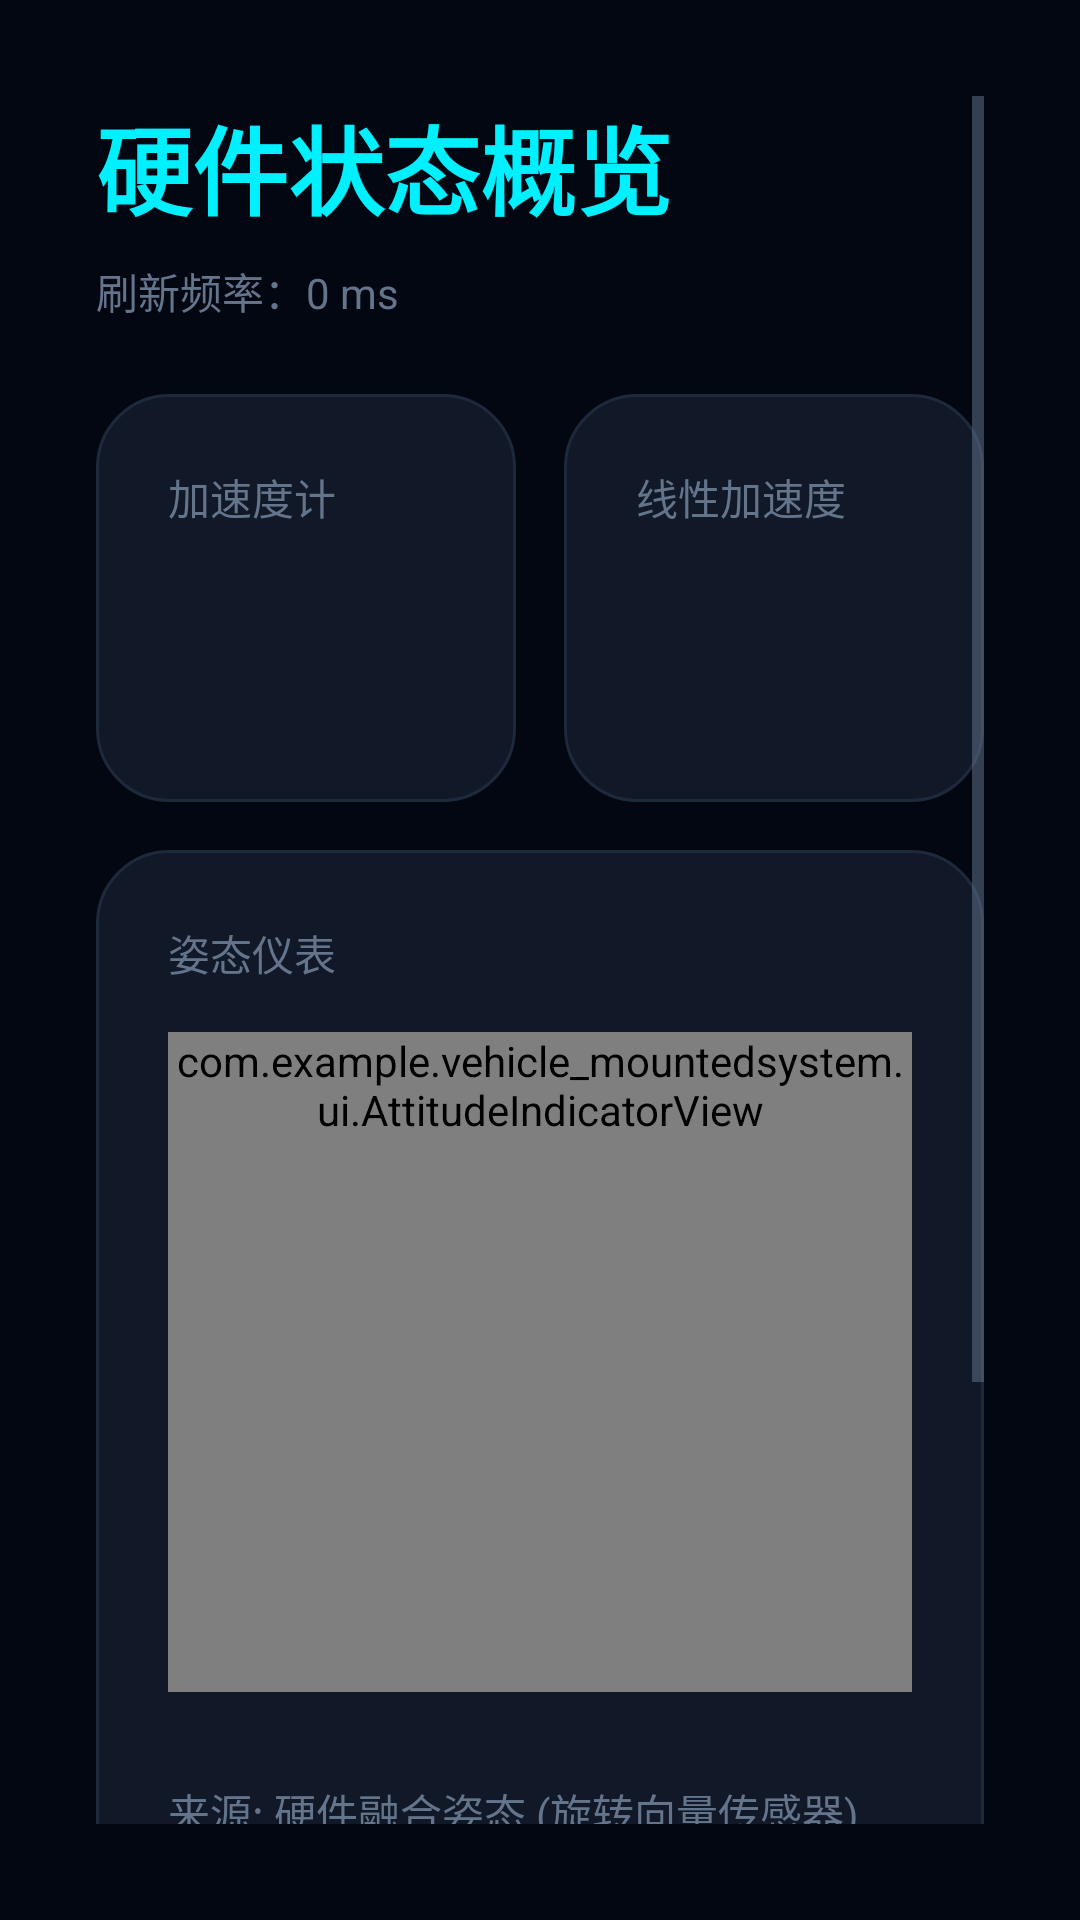

Produce the Android XML layout that renders to this screen, including the resource entries it uses.
<!-- AndroidManifest.xml: application theme Theme.VehiclemountedSystem -->
<!-- res/layout/page_sensor.xml -->
<?xml version="1.0" encoding="utf-8"?>
<ScrollView xmlns:android="http://schemas.android.com/apk/res/android"
    android:id="@+id/pageSensorRoot"
    android:layout_width="match_parent"
    android:layout_height="match_parent"
    android:padding="@dimen/shell_content_padding"
    android:fillViewport="true">

    <LinearLayout
        android:layout_width="match_parent"
        android:layout_height="wrap_content"
        android:orientation="vertical">

        <TextView
            android:id="@+id/sensorPageTitle"
            android:layout_width="wrap_content"
            android:layout_height="wrap_content"
            android:text="@string/page_sensor_badge"
            android:textColor="@color/accent_cyan"
            android:textSize="@dimen/shell_title_text_size"
            android:textStyle="bold" />

        <TextView
            android:id="@+id/sensorTimestampValue"
            android:layout_width="match_parent"
            android:layout_height="wrap_content"
            android:layout_marginTop="@dimen/page_micro_gap"
            android:text="@string/sensor_timestamp_default"
            android:textColor="@color/text_secondary"
            android:textSize="@dimen/page_status_text_size" />

        <LinearLayout
            android:layout_width="match_parent"
            android:layout_height="wrap_content"
            android:layout_marginTop="@dimen/shell_content_gap"
            android:orientation="horizontal">

            <LinearLayout
                android:layout_width="0dp"
                android:layout_height="wrap_content"
                android:layout_marginEnd="@dimen/page_card_gap"
                android:layout_weight="1"
                android:background="@drawable/bg_card_rounded"
                android:orientation="vertical"
                android:padding="@dimen/shell_card_padding">

                <TextView
                    android:layout_width="wrap_content"
                    android:layout_height="wrap_content"
                    android:text="@string/page_label_accelerometer"
                    android:textColor="@color/text_secondary"
                    android:textSize="@dimen/page_label_text_size" />

                <TextView
                    android:id="@+id/sensorAccelerometerValue"
                    android:layout_width="wrap_content"
                    android:layout_height="wrap_content"
                    android:layout_marginTop="@dimen/page_micro_gap"
                    android:textColor="@color/text_primary"
                    android:textSize="@dimen/page_value_text_size"
                    android:textStyle="bold" />

                <TextView
                    android:id="@+id/sensorAccelerometerStatus"
                    android:layout_width="wrap_content"
                    android:layout_height="wrap_content"
                    android:layout_marginTop="@dimen/page_micro_gap"
                    android:textColor="@color/accent_amber"
                    android:textSize="@dimen/page_status_text_size" />
            </LinearLayout>

            <LinearLayout
                android:layout_width="0dp"
                android:layout_height="wrap_content"
                android:layout_weight="1"
                android:background="@drawable/bg_card_rounded"
                android:orientation="vertical"
                android:padding="@dimen/shell_card_padding">

                <TextView
                    android:layout_width="wrap_content"
                    android:layout_height="wrap_content"
                    android:text="@string/page_label_linear_acceleration"
                    android:textColor="@color/text_secondary"
                    android:textSize="@dimen/page_label_text_size" />

                <TextView
                    android:id="@+id/sensorLinearAccelerationValue"
                    android:layout_width="wrap_content"
                    android:layout_height="wrap_content"
                    android:layout_marginTop="@dimen/page_micro_gap"
                    android:textColor="@color/text_primary"
                    android:textSize="@dimen/page_value_text_size"
                    android:textStyle="bold" />

                <TextView
                    android:id="@+id/sensorLinearAccelerationStatus"
                    android:layout_width="wrap_content"
                    android:layout_height="wrap_content"
                    android:layout_marginTop="@dimen/page_micro_gap"
                    android:textColor="@color/accent_amber"
                    android:textSize="@dimen/page_status_text_size" />
            </LinearLayout>
        </LinearLayout>

        
        <LinearLayout
            android:layout_width="match_parent"
            android:layout_height="wrap_content"
            android:layout_marginTop="@dimen/page_card_gap"
            android:background="@drawable/bg_card_rounded"
            android:orientation="vertical"
            android:padding="@dimen/shell_card_padding">

            <TextView
                android:layout_width="wrap_content"
                android:layout_height="wrap_content"
                android:text="姿态仪表"
                android:textColor="@color/text_secondary"
                android:textSize="@dimen/page_label_text_size" />

            <com.example.vehicle_mountedsystem.ui.AttitudeIndicatorView
                android:id="@+id/sensorAttitudeIndicator"
                android:layout_width="match_parent"
                android:layout_height="0dp"
                android:layout_marginTop="@dimen/page_card_gap"
                android:layout_weight="1"
                android:minHeight="220dp" />

            <LinearLayout
                android:layout_width="match_parent"
                android:layout_height="wrap_content"
                android:layout_marginTop="@dimen/page_card_gap"
                android:gravity="center_vertical"
                android:orientation="horizontal">

                <TextView
                    android:layout_width="wrap_content"
                    android:layout_height="wrap_content"
                    android:text="来源: 硬件融合姿态 (旋转向量传感器)"
                    android:textColor="@color/text_secondary"
                    android:textSize="@dimen/page_label_text_size" />

                <View
                    android:layout_width="0dp"
                    android:layout_height="0dp"
                    android:layout_weight="1" />

                <Button
                    android:id="@+id/sensorFlipPitch"
                    style="@style/Widget.Material3.Button.TonalButton"
                    android:layout_width="wrap_content"
                    android:layout_height="wrap_content"
                    android:layout_marginEnd="8dp"
                    android:text="翻转俯仰" />

                <Button
                    android:id="@+id/sensorFlipRoll"
                    style="@style/Widget.Material3.Button.TonalButton"
                    android:layout_width="wrap_content"
                    android:layout_height="wrap_content"
                    android:text="翻转横滚" />
            </LinearLayout>

            <LinearLayout
                android:layout_width="match_parent"
                android:layout_height="wrap_content"
                android:layout_marginTop="8dp"
                android:gravity="center_vertical"
                android:orientation="horizontal">

                <View
                    android:layout_width="0dp"
                    android:layout_height="0dp"
                    android:layout_weight="1" />

                <Button
                    android:id="@+id/sensorImuCalibrate"
                    style="@style/Widget.Material3.Button.TonalButton"
                    android:layout_width="wrap_content"
                    android:layout_height="wrap_content"
                    android:layout_marginEnd="8dp"
                    android:text="校准速度" />

                <Button
                    android:id="@+id/sensorAttitudeCalibrate"
                    style="@style/Widget.Material3.Button.TonalButton"
                    android:layout_width="wrap_content"
                    android:layout_height="wrap_content"
                    android:layout_marginEnd="8dp"
                    android:text="校准姿态" />

                <Button
                    android:id="@+id/sensorImuReset"
                    style="@style/Widget.Material3.Button.TonalButton"
                    android:layout_width="wrap_content"
                    android:layout_height="wrap_content"
                    android:text="重置速度" />
            </LinearLayout>
        </LinearLayout>

        <LinearLayout
            android:layout_width="match_parent"
            android:layout_height="wrap_content"
            android:layout_marginTop="@dimen/page_card_gap"
            android:orientation="horizontal">

            <LinearLayout
                android:layout_width="0dp"
                android:layout_height="wrap_content"
                android:layout_weight="1"
                android:background="@drawable/bg_card_rounded"
                android:orientation="vertical"
                android:padding="@dimen/shell_card_padding">

                <TextView
                    android:layout_width="wrap_content"
                    android:layout_height="wrap_content"
                    android:text="@string/page_label_rotation_vector"
                    android:textColor="@color/text_secondary"
                    android:textSize="@dimen/page_label_text_size" />

                <TextView
                    android:id="@+id/sensorRotationVectorValue"
                    android:layout_width="wrap_content"
                    android:layout_height="wrap_content"
                    android:layout_marginTop="@dimen/page_micro_gap"
                    android:textColor="@color/text_primary"
                    android:textSize="@dimen/page_value_text_size"
                    android:textStyle="bold" />

                <TextView
                    android:id="@+id/sensorRotationVectorStatus"
                    android:layout_width="wrap_content"
                    android:layout_height="wrap_content"
                    android:layout_marginTop="@dimen/page_micro_gap"
                    android:textColor="@color/accent_amber"
                    android:textSize="@dimen/page_status_text_size" />
            </LinearLayout>
        </LinearLayout>
    </LinearLayout>
</ScrollView>
<!-- resources referenced by this layout -->
<resources>
  <color name="accent_amber">#F59E0B</color>
  <color name="accent_cyan">#00F0FF</color>
  <color name="text_primary">#F8FAFC</color>
  <color name="text_secondary">#64748B</color>
  <dimen name="page_card_gap">16dp</dimen>
  <dimen name="page_label_text_size">14sp</dimen>
  <dimen name="page_micro_gap">8dp</dimen>
  <dimen name="page_status_text_size">14sp</dimen>
  <dimen name="page_value_text_size">24sp</dimen>
  <dimen name="shell_card_padding">24dp</dimen>
  <dimen name="shell_content_gap">24dp</dimen>
  <dimen name="shell_content_padding">32dp</dimen>
  <dimen name="shell_title_text_size">32sp</dimen>
  <!-- drawable bg_card_rounded (drawable) -->
  <?xml version="1.0" encoding="utf-8"?>
  <shape xmlns:android="http://schemas.android.com/apk/res/android">
      <solid android:color="@color/card_bg" />
      <corners android:radius="@dimen/shell_card_radius" />
      <stroke 
          android:width="1dp" 
          android:color="@color/border_color" />
  </shape>
  <string name="page_label_accelerometer">加速度计</string>
  <string name="page_label_linear_acceleration">线性加速度</string>
  <string name="page_label_rotation_vector">旋转向量</string>
  <string name="page_sensor_badge">硬件状态概览</string>
  <string name="sensor_timestamp_default">刷新频率：0 ms</string>
  <style name="Theme.VehiclemountedSystem" parent="Base.Theme.VehiclemountedSystem" />
  <color name="card_bg">#111827</color>
  <dimen name="shell_card_radius">24dp</dimen>
  <color name="border_color">#1E293B</color>
  <style name="Base.Theme.VehiclemountedSystem" parent="Theme.Material3.DayNight.NoActionBar">
          
          <item name="android:windowBackground">@color/bg_dark</item>
          <item name="colorPrimary">@color/accent_cyan</item>
          <item name="colorSecondary">@color/accent_blue</item>
          <item name="android:textColorPrimary">@color/text_primary</item>
          <item name="android:textColorSecondary">@color/text_secondary</item>
      </style>
  <color name="bg_dark">#030712</color>
  <color name="accent_blue">#0057FF</color>
</resources>
